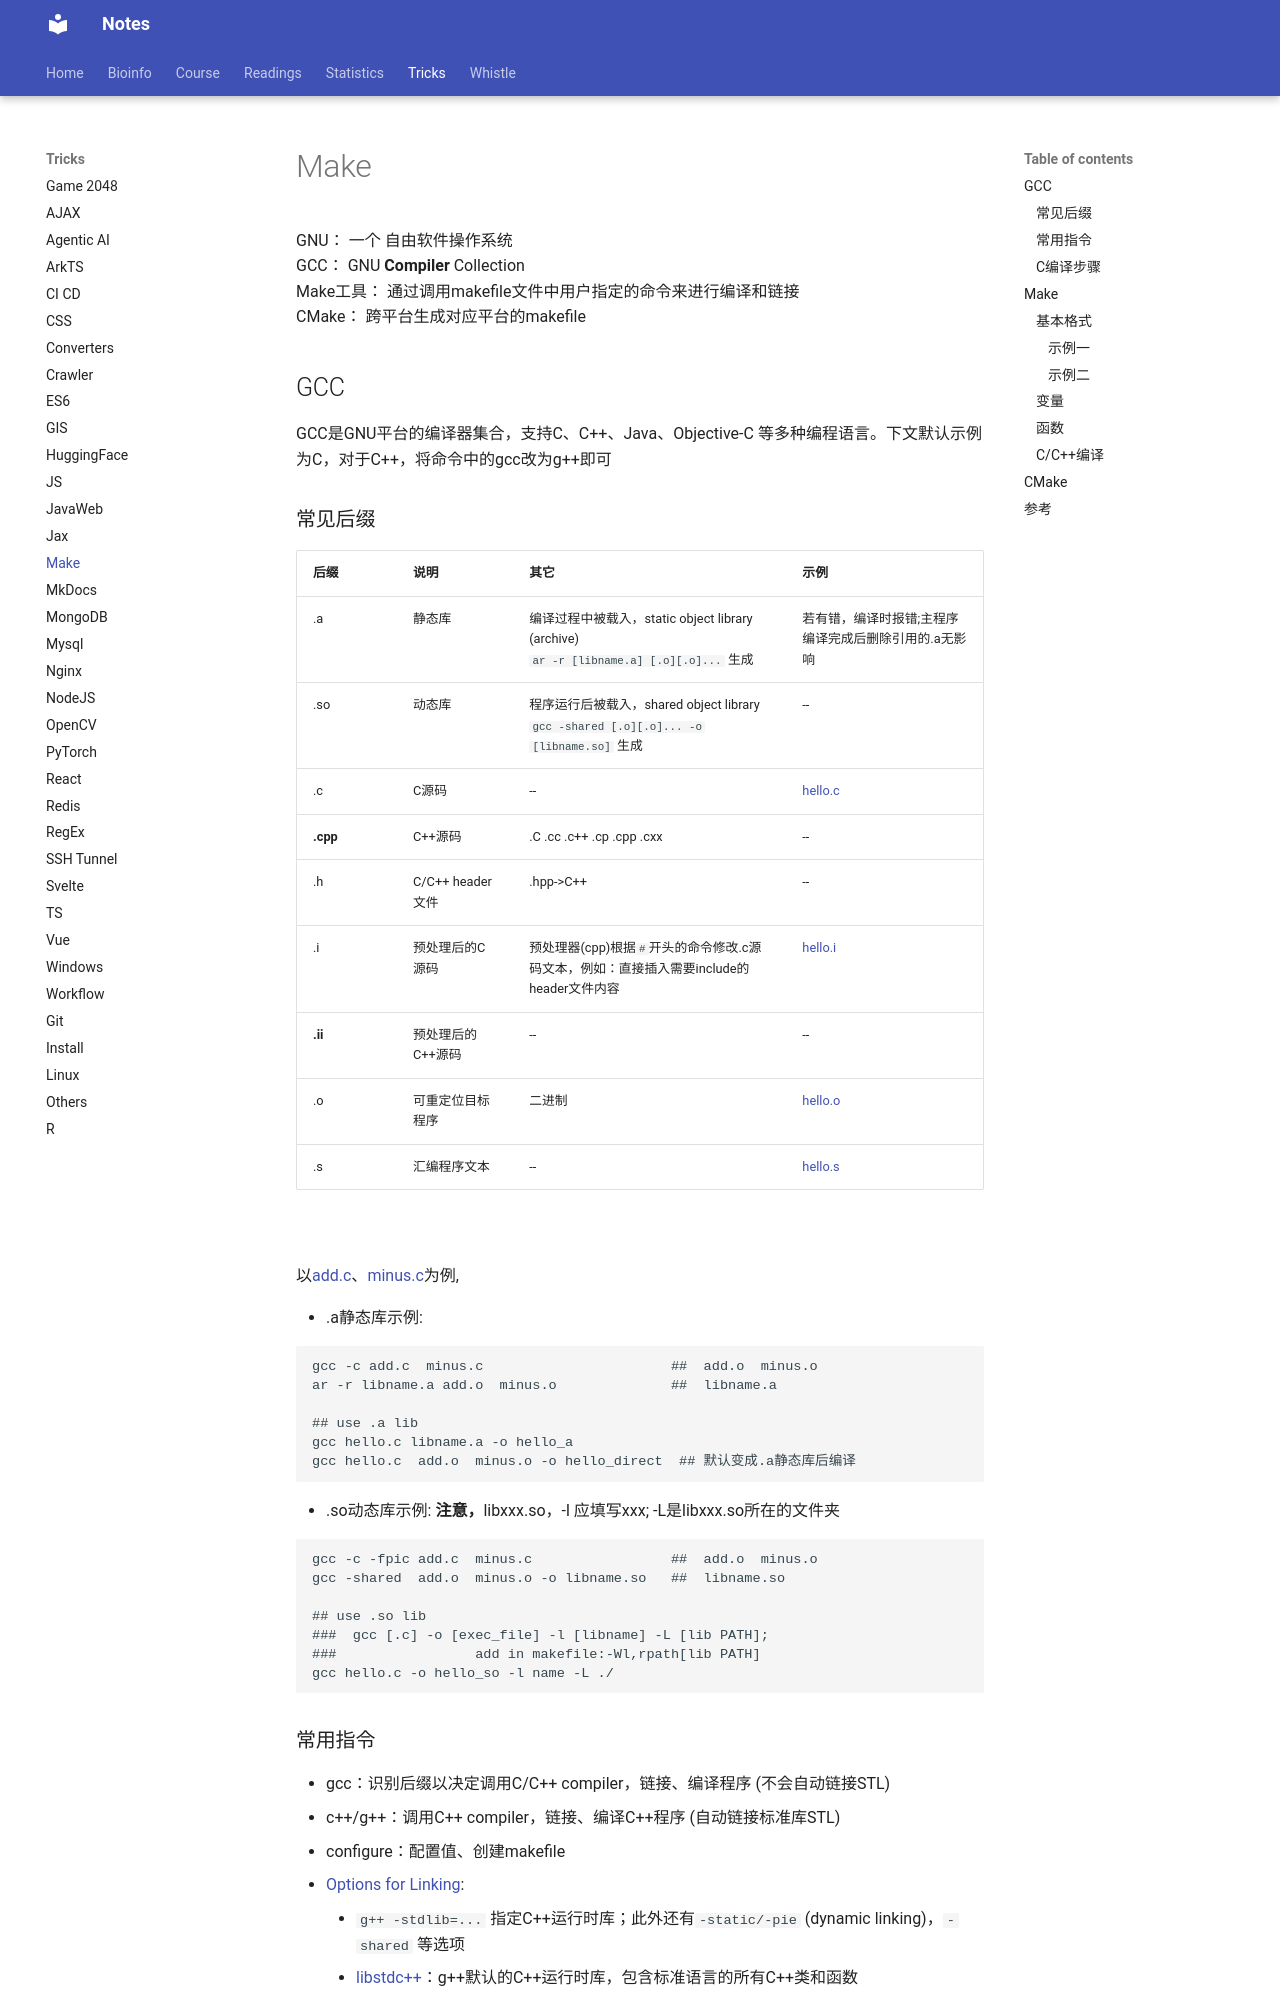

repository: Jiarong-L/notes · page: Tricks/Make/index.html · generator: mkdocs


GNU： 一个 自由软件操作系统   
GCC： GNU **Compiler** Collection   
Make工具： 通过调用makefile文件中用户指定的命令来进行编译和链接   
CMake： 跨平台生成对应平台的makefile


## GCC
GCC是GNU平台的编译器集合，支持C、C++、Java、Objective-C 等多种编程语言。下文默认示例为C，对于C++，将命令中的gcc改为g++即可

### 常见后缀
| 后缀 | 说明 | 其它 | 示例 |
| -- | -- | -- | -- |
| .a | 静态库 | 编译过程中被载入，static object library (archive) <br>```ar -r [libname.a] [.o][.o]...``` 生成 | 若有错，编译时报错;主程序编译完成后删除引用的.a无影响 |
| .so | 动态库 | 程序运行后被载入，shared object library <br>```gcc -shared [.o][.o]... -o [libname.so]``` 生成 | -- |
| .c | C源码 | -- | [hello.c](Make/hello.c) |
| **.cpp** | C++源码 | .C .cc .c++ .cp .cpp .cxx | -- |
| .h | C/C++ header 文件 | .hpp->C++ | -- |
| .i | 预处理后的C源码 | 预处理器(cpp)根据```#```开头的命令修改.c源码文本，例如：直接插入需要include的header文件内容 | [hello.i](Make/hello.i) |
| **.ii** | 预处理后的C++源码 | -- | -- |
| .o | 可重定位目标程序 | 二进制 | [hello.o](Make/hello.o) |
| .s | 汇编程序文本 | -- | [hello.s](Make/hello.s) |

<br>

以[add.c](Make/add.c)、[minus.c](Make/minus.c)为例,   

* .a静态库示例:
```bash
gcc -c add.c  minus.c                       ##  add.o  minus.o
ar -r libname.a add.o  minus.o              ##  libname.a

## use .a lib
gcc hello.c libname.a -o hello_a
gcc hello.c  add.o  minus.o -o hello_direct  ## 默认变成.a静态库后编译
```

* .so动态库示例: **注意，**libxxx.so，-l 应填写xxx; -L是libxxx.so所在的文件夹
```bash
gcc -c -fpic add.c  minus.c                 ##  add.o  minus.o
gcc -shared  add.o  minus.o -o libname.so   ##  libname.so

## use .so lib
###  gcc [.c] -o [exec_file] -l [libname] -L [lib PATH]; 
###                 add in makefile:-Wl,rpath[lib PATH]
gcc hello.c -o hello_so -l name -L ./
```
